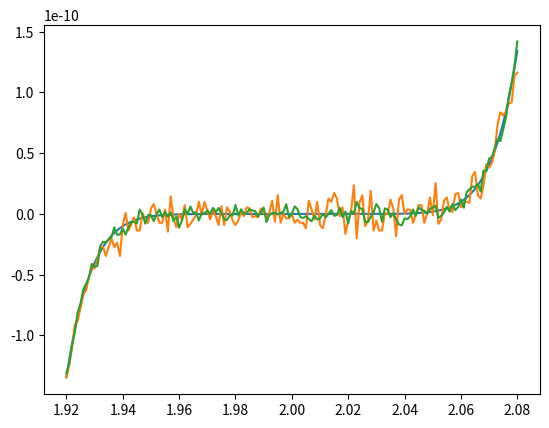

This chart was generated by the following Python code:
import numpy as np
import matplotlib.pyplot as plt

def bhaskara(a,b,c):
    # Complete esta funcao
    
    return None

def proposto(a,b,c):
    # Complete esta funcao
    
    return None

# caso (i)

# caso (ii)

# caso (iii)

def fatorada(x):
    # Complete esta funcao
    
    return (x - 2)**9

def expandida(x):
    # Complete esta funcao
    
    return x**9 - 18*x**8 + 144*x**7 - 672*x**6 + 2016*x**5 - 4032*x**4 + 5376*x**3 - 4608*x**2 + 2304*x - 512

def horner(x):
    # Complete esta funcao
    
    return -512 + x*(2304 + x*(-4608 + x*(5376 + x*(-4032 + x*(2016 + x*(-672 + x*(144 + x*(-18 + x))))))))

x = np.linspace(1.92, 2.08, 161)

# Gráfico da fatorada
plt.plot(x, fatorada(x), label='fatorada')

# Gráfico da expandida
plt.plot(x, expandida(x), label='expandida')

# Gráfico de Hörner
plt.plot(x, horner(x), label='horner')